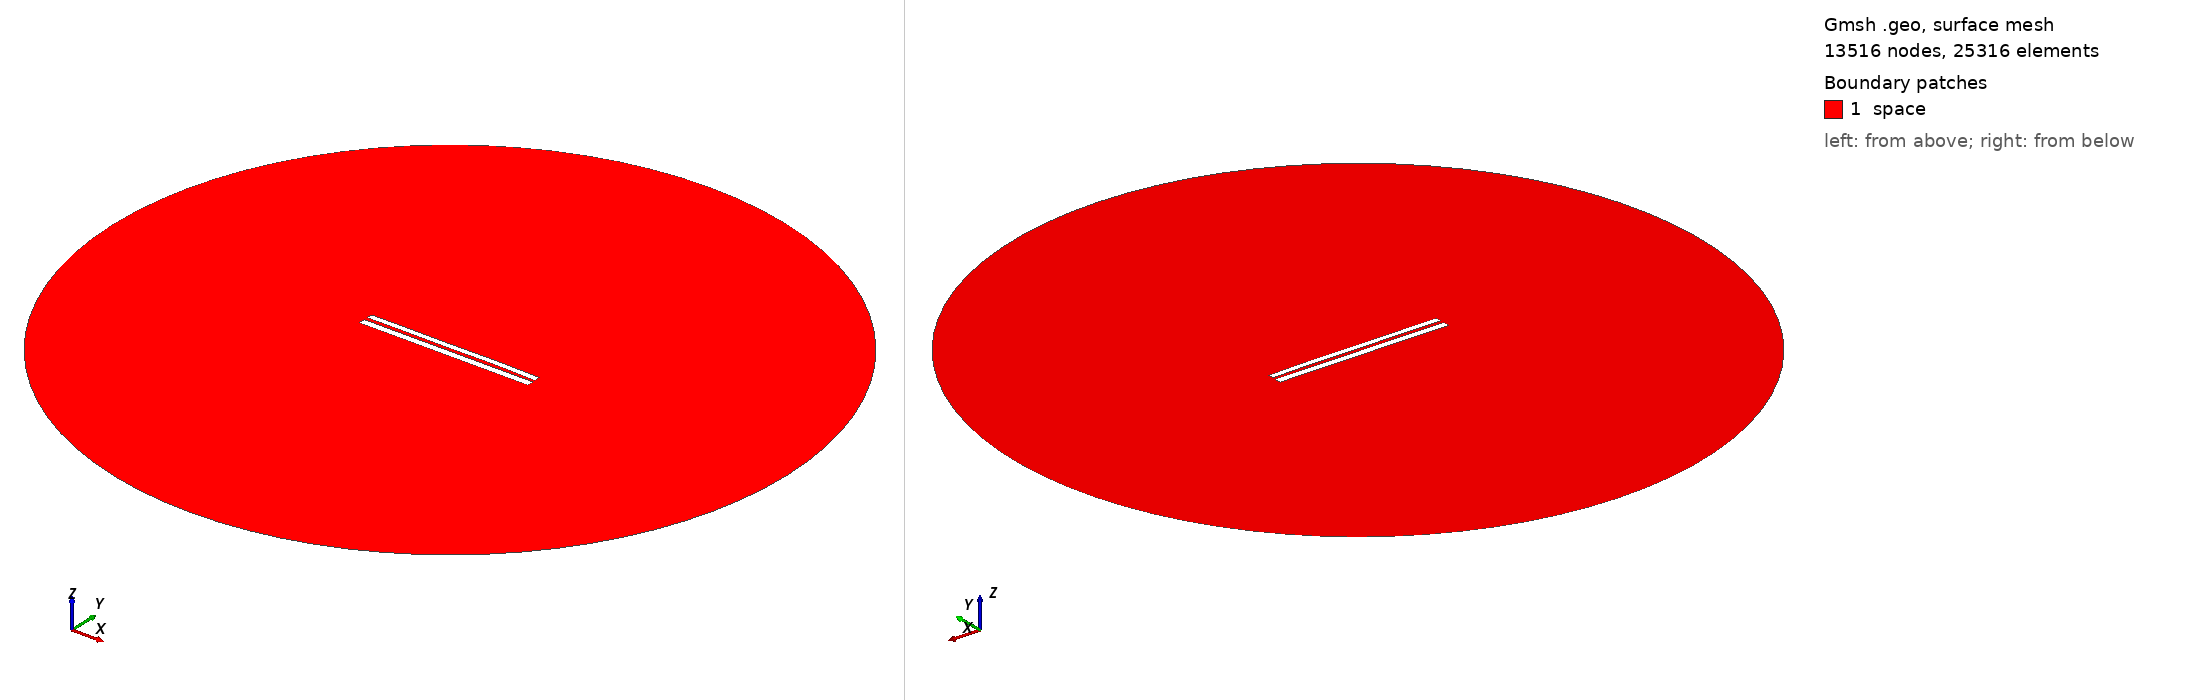

Gmsh geometry script, surface-meshed: 13516 nodes, 25316 surface elements. Boundary patches (legend numbers): 1 space. Left view from above one corner, right view from below the opposite corner. Legend entries are the model's physical surfaces. The drawing asked Gmsh for element sizes between 1% and 20% of the model's largest extent; the script's own settings can give other sizes.

=== 7709.geo (drawn) ===
//---------------------------------------
// Geometry kernel
//---------------------------------------

SetFactory("OpenCASCADE");



//---------------------------------------
// Parameters of the geometry
//---------------------------------------

// Overetch of the upper plate
overetch = 0.25;

// Distance between the plates
distance = 2.0;

// Discretization over the x axis (for the deformation)
nx = 50; 

// Length of the plate
L = 100 - overetch; 

// Number of modes
n = 4; 

// 1st mode coefficient
coeff(1) = -0.075;
beta(1) = 0.596864 * 3.1415926535 / L;

// 2nd mode coefficient
coeff(2) = 0.07499999999999998;
beta(2) = 1.49418 * 3.1415926535 / L;

// 3rd mode coefficient
coeff(3) = -0.075;
beta(3) = 2.50025 * 3.1415926535 / L;

// 4th mode coefficient
coeff(4) = 0.07499999999999998;
beta(4) = 3.49999 * 3.1415926535 / L;



//---------------------------------------
// Upper plate (deformed rectangle)
//---------------------------------------

// Coordiantes of the upper plate
xmin = -50;
xmax = 50 - overetch;

// Height of the upper plate
yheight = 4 - 2 * overetch;

// Indexes of the points
UpperID[] = {};
LowerID[] = {};
LeftID[] = {};
RightID[] = {};

// Point index
p = 1;

// Horizontal edges
For i In {1:nx}
    x = xmin + (i-1)*(xmax - xmin)/(nx-1);

    y_bottom = distance / 2 + overetch;
    For j In {1:n}
        C = (Cosh(beta(j)*L) + Cos(beta(j)*L)) / (Sinh(beta(j)*L) + Sin(beta(j)*L));
        y_bottom  = y_bottom + coeff(j) * (Cosh(beta(j)*(x+50)) - Cos(beta(j)*(x+50)) - C * (Sinh(beta(j)*(x+50)) - Sin(beta(j)*(x+50))));
    EndFor

    y_top = y_bottom + yheight;

    Point(p) = {x, y_top, 0, 1.0};
    UpperID[i] = p;
    p = p + 1;

    Point(p) = {x, y_bottom, 0, 1.0};
    LowerID[i] = p;
    p = p + 1;
EndFor

// Create point lists
UpperPts[] = {}; LowerPts[] = {};
For i In {1:nx}
  UpperPts[] += {UpperID[i]};
  LowerPts[] += {LowerID[i]};
EndFor

// Build splines
Spline(1) = {UpperPts[]};
Spline(2) = {LowerPts[]};
Line(3) = {LowerPts[nx-1], UpperPts[nx-1]};
Line(4) = {LowerPts[0], UpperPts[0]};

// Build the plane surface
Curve Loop(1) = {2, 3, -1, -4};
Plane Surface(1) = {1};



//---------------------------------------
// Lower plate (rectangle)
//---------------------------------------

// Vertices
Point(1001) = {-50, -1, 0, 1.0};
Point(1002) = { 50, -1, 0, 1.0};
Point(1003) = { 50,  -5, 0, 1.0};
Point(1004) = {-50,  -5, 0, 1.0};

// Edges
Line(5) = {1001, 1002};
Line(6) = {1002, 1003};
Line(7) = {1003, 1004};
Line(8) = {1004, 1001};

// Plane surface
Line Loop(2) = {5, 6, 7, 8};
Plane Surface(2) = {2}; 



//---------------------------------------
// Outer (fictious) boundary
//---------------------------------------

// Points
Point(1005) = {0, 0, 0};       // Center
Point(1006) = {200, 0, 0};     // Start point
Point(1007) = {0, 200, 0};     // 90 degrees
Point(1008) = {-200, 0, 0};    // 180 degrees
Point(1009) = {0, -200, 0};    // 270 degrees

// Circle arcs (each needs start, center, end)
Circle(9) = {1006, 1005, 1007};
Circle(10) = {1007, 1005, 1008};
Circle(11) = {1008, 1005, 1009};
Circle(12) = {1009, 1005, 1006};

// Plane surface for the entire domain
Curve Loop(3) = {9, 10, 11, 12};
Surface(3) = {3};

// Subtract the plates from the whole domain to obtain the actual domain where we want to solve the equations
BooleanDifference{ Surface{3}; Delete; }{ Surface{1}; Surface{2}; Delete; }




//---------------------------------------
// Transfinite Lines/Curves
//---------------------------------------

// Set the number of points on the boundaries
r = 7;

// Plates
Transfinite Curve {1, 2} = 50*r Using Progression 1;
Transfinite Curve {3, 4} = 2*r Using Progression 1;
Transfinite Line {5, 7} = 50*r Using Progression 1;
Transfinite Line {6, 8} = 2*r Using Progression 1;

// Outer boundary
Transfinite Line {9, 10, 11, 12} = 20 Using Progression 1;



//---------------------------------------
// Physical groups
//---------------------------------------                

// Physical curves (boundaries)
Physical Line("force_segment", 10) = {2};
Physical Line("upper_plate", 11) = {1, 3, 4};
Physical Line("lower_plate", 12) = {5, 6, 7, 8};
Physical Line("boundary", 20) = {9, 10, 11, 12};

// Physical Surfaces
Physical Surface("space", 30) = {3};



//---------------------------------------
// 6. Generate the Mesh
//---------------------------------------

// 2D mesh generation
Mesh 2;
